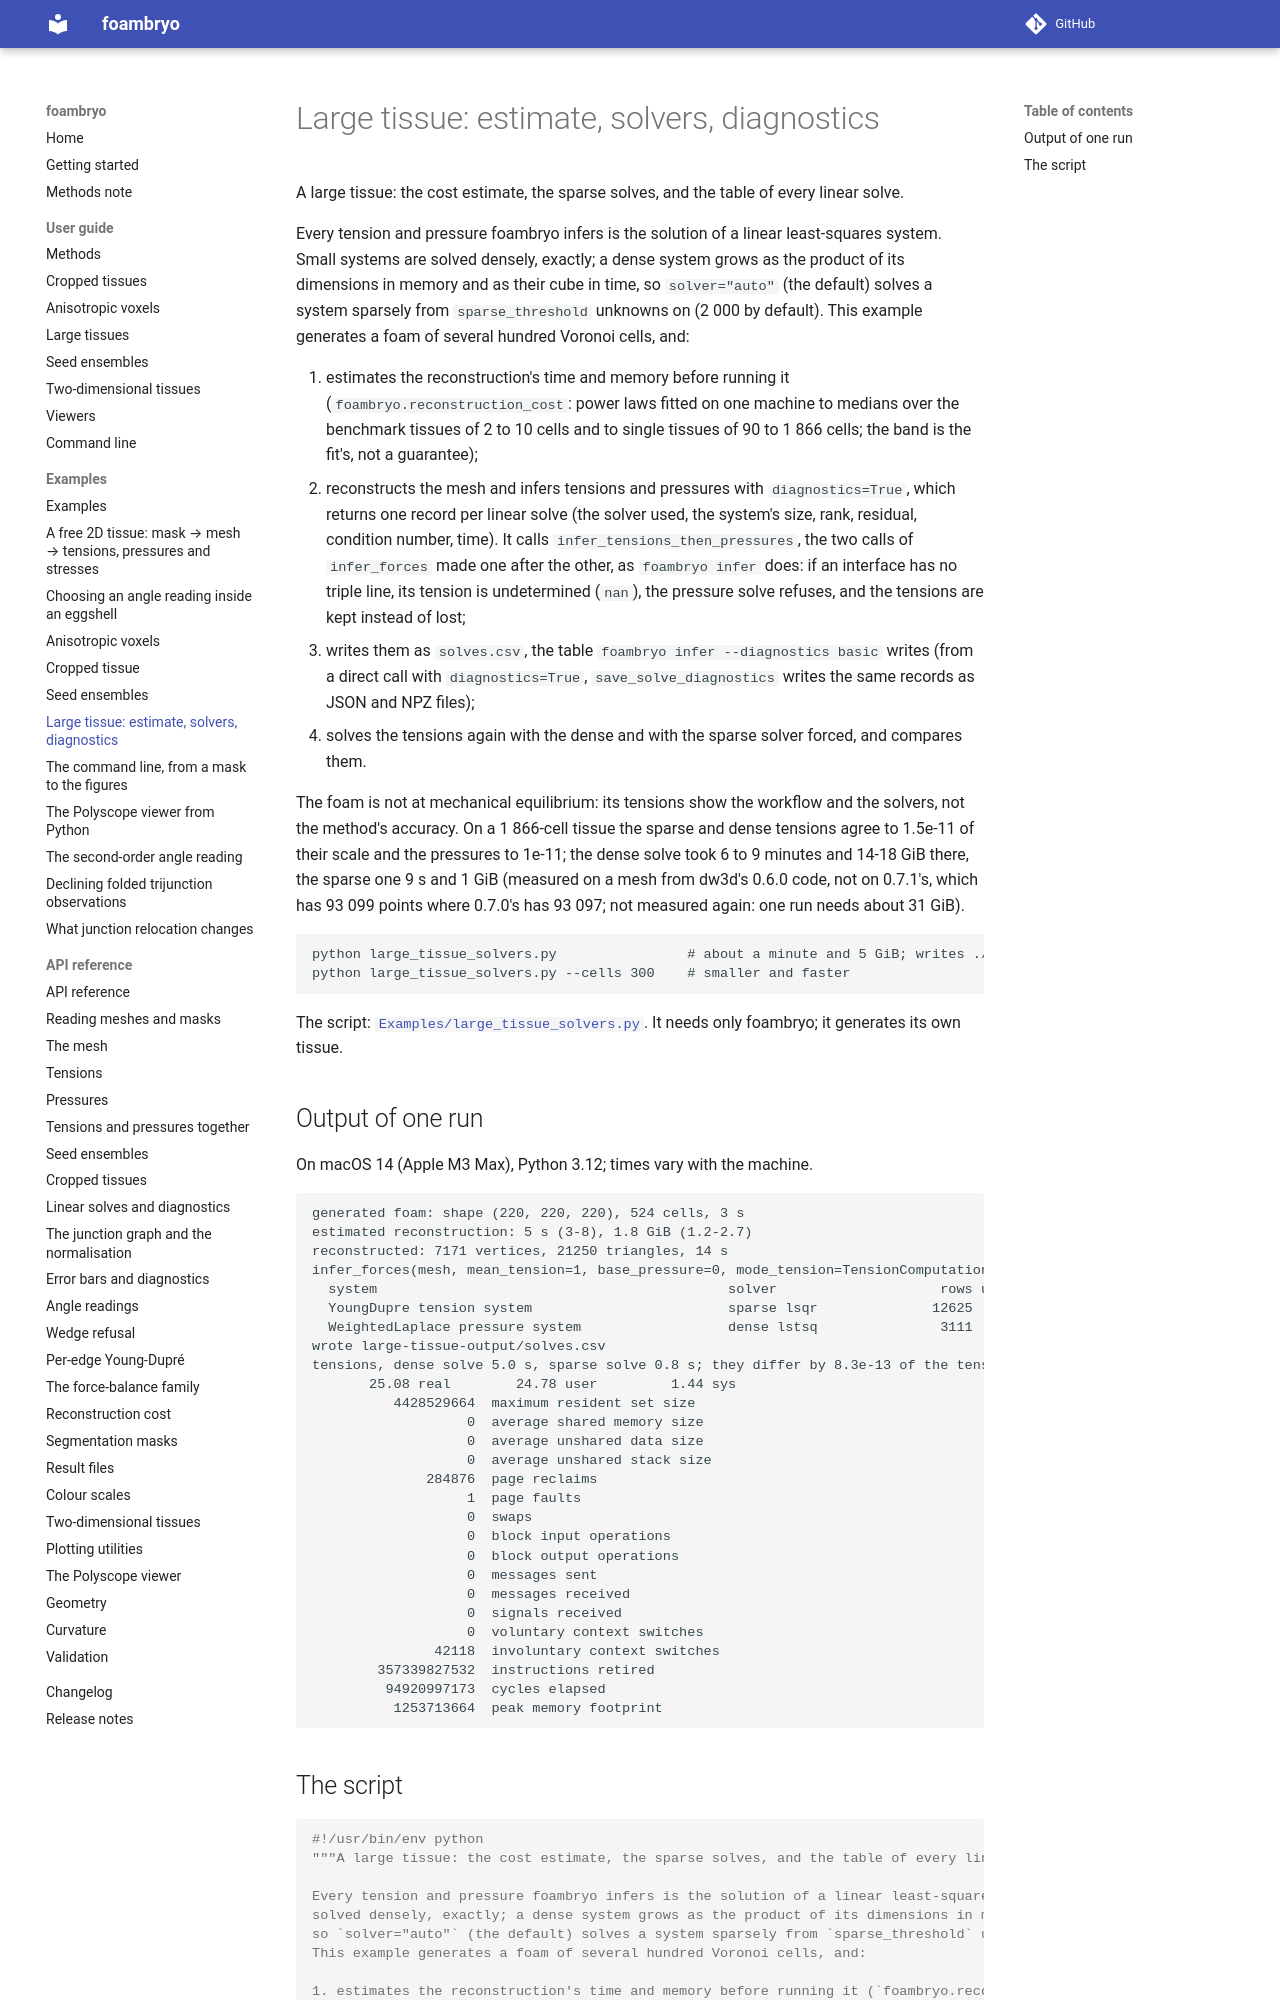

repository: VirtualEmbryo/foambryo · page: examples/large-tissue/index.html · generator: mkdocs

# Large tissue: estimate, solvers, diagnostics

A large tissue: the cost estimate, the sparse solves, and the table of every linear solve.

Every tension and pressure foambryo infers is the solution of a linear least-squares system. Small systems are solved densely, exactly; a dense system grows as the product of its dimensions in memory and as their cube in time, so `solver="auto"` (the default) solves a system sparsely from `sparse_threshold` unknowns on (2 000 by default). This example generates a foam of several hundred Voronoi cells, and:

1. estimates the reconstruction's time and memory before running it (`foambryo.reconstruction_cost`: power laws fitted on one machine to medians over the benchmark tissues of 2 to 10 cells and to single tissues of 90 to 1 866 cells; the band is the fit's, not a guarantee);
2. reconstructs the mesh and infers tensions and pressures with `diagnostics=True`, which returns one record per linear solve (the solver used, the system's size, rank, residual, condition number, time). It calls `infer_tensions_then_pressures`, the two calls of `infer_forces` made one after the other, as `foambryo infer` does: if an interface has no triple line, its tension is undetermined (`nan`), the pressure solve refuses, and the tensions are kept instead of lost;
3. writes them as `solves.csv`, the table `foambryo infer --diagnostics basic` writes (from a direct call with `diagnostics=True`, `save_solve_diagnostics` writes the same records as JSON and NPZ files);
4. solves the tensions again with the dense and with the sparse solver forced, and compares them.
